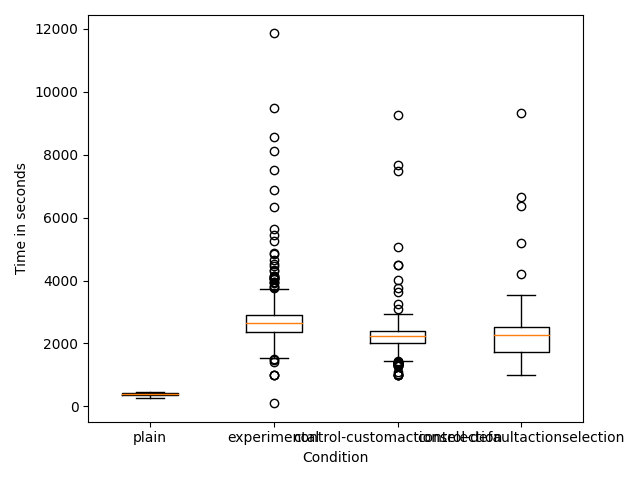

Data behind this chart, as committed beside it:
Condition; Average; Standard deviation; Median; N
plain; 392.8; 30.91; 401.7; 490
experimental; 2737; 941.8; 2639; 487
control-customactionselection; 2218; 638.7; 2229; 487
control-defaultactionselection; 2202; 665; 2254; 468
